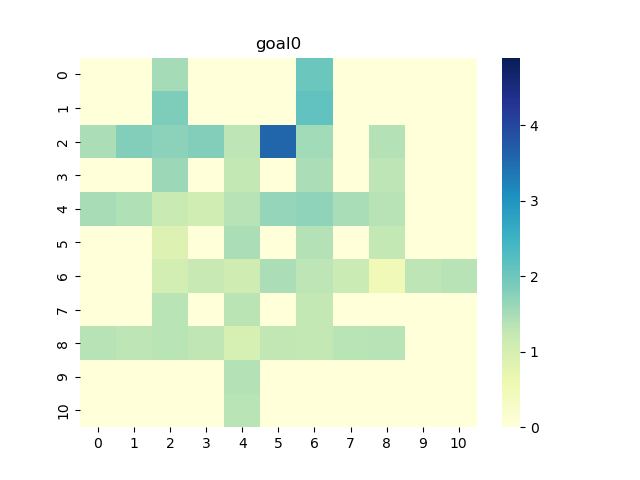

Source data for this figure (header and first rows):
0, 1, 2, 3, 4, 5, 6, 7, 8, 9, 10
0.0, 0.0, 1.524, 0.0, 0.0, 0.0, 2.043, 0.0, 0.0, 0.0, 0.0
0.0, 0.0, 1.839, 0.0, 0.0, 0.0, 2.128, 0.0, 0.0, 0.0, 0.0
1.472, 1.805, 1.739, 1.817, 1.313, 3.596, 1.55, 0.0, 1.394, 0.0, 0.0
0.0, 0.0, 1.599, 0.0, 1.257, 0.0, 1.471, 0.0, 1.318, 0.0, 0.0
1.503, 1.428, 1.175, 1.081, 1.375, 1.664, 1.715, 1.484, 1.368, 0.0, 0.0
0.0, 0.0, 0.8732, 0.0, 1.46, 0.0, 1.386, 0.0, 1.252, 0.0, 0.0
0.0, 0.0, 1.044, 1.217, 1.101, 1.469, 1.304, 1.149, 0.5108, 1.319, 1.364
0.0, 0.0, 1.344, 0.0, 1.334, 0.0, 1.251, 0.0, 0.0, 0.0, 0.0
1.366, 1.304, 1.347, 1.292, 0.9808, 1.279, 1.263, 1.347, 1.377, 0.0, 0.0
0.0, 0.0, 0.0, 0.0, 1.396, 0.0, 0.0, 0.0, 0.0, 0.0, 0.0
0.0, 0.0, 0.0, 0.0, 1.35, 0.0, 0.0, 0.0, 0.0, 0.0, 0.0
